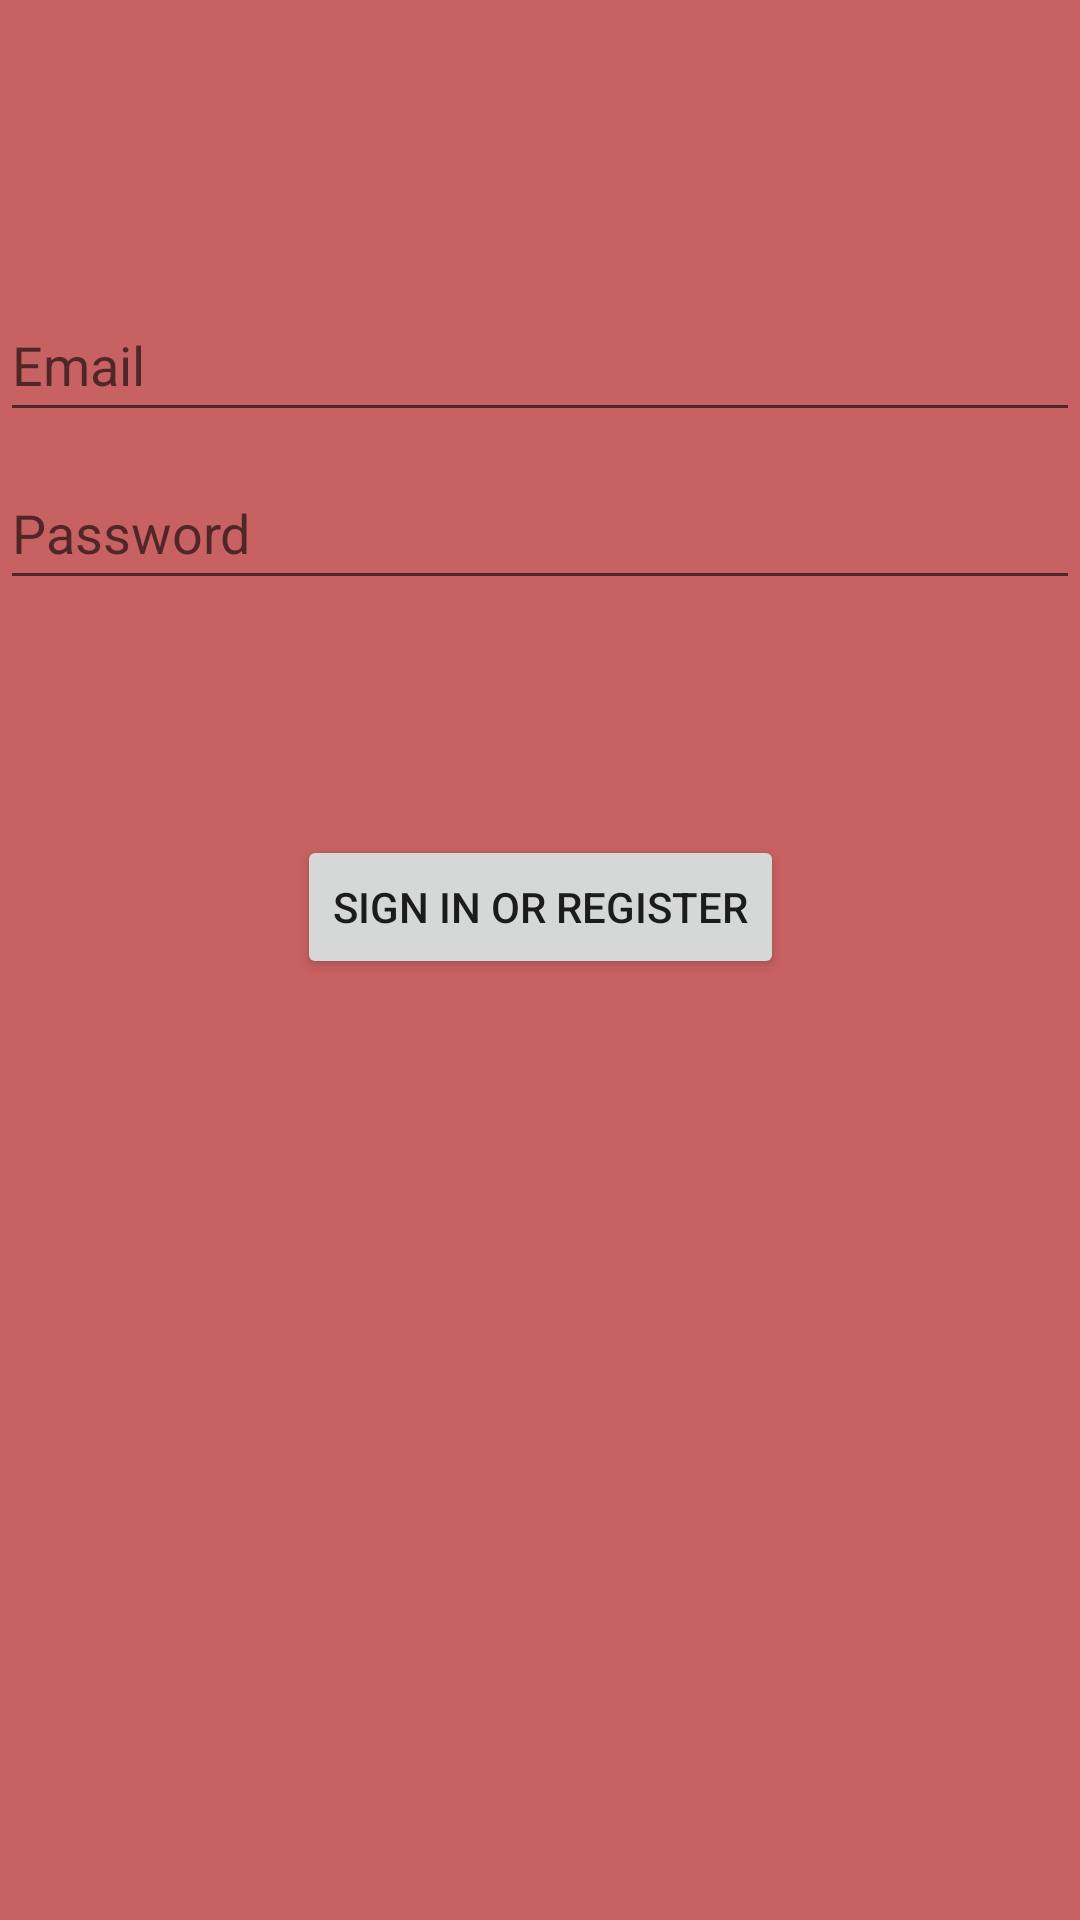

Reconstruct the res/layout file that produces this screen, plus the resources it refers to.
<!-- AndroidManifest.xml: application theme Theme.NeedIt -->
<!-- res/layout/activity_login.xml -->
<?xml version="1.0" encoding="utf-8"?>
<androidx.constraintlayout.widget.ConstraintLayout xmlns:android="http://schemas.android.com/apk/res/android"
    xmlns:app="http://schemas.android.com/apk/res-auto"
    xmlns:tools="http://schemas.android.com/tools"
    android:id="@+id/container"
    android:layout_width="match_parent"
    android:layout_height="match_parent"
    android:background="#C86161"
    android:paddingLeft="@dimen/activity_horizontal_margin"
    android:paddingTop="@dimen/activity_vertical_margin"
    android:paddingRight="@dimen/activity_horizontal_margin"
    android:paddingBottom="@dimen/activity_vertical_margin"
    tools:context=".activityes.ui.login.ui.login.LoginActivity">

    <EditText
        android:id="@+id/username"
        android:layout_width="0dp"
        android:layout_height="wrap_content"
        android:layout_marginTop="96dp"
        android:hint="@string/prompt_email"
        android:inputType="textEmailAddress"
        android:minHeight="48dp"
        android:selectAllOnFocus="true"
        app:layout_constraintEnd_toEndOf="parent"
        app:layout_constraintStart_toStartOf="parent"
        app:layout_constraintTop_toTopOf="parent" />

    <EditText
        android:id="@+id/password"
        android:layout_width="0dp"
        android:layout_height="wrap_content"
        android:layout_marginTop="8dp"
        android:hint="@string/prompt_password"
        android:imeActionLabel="@string/action_sign_in_short"
        android:imeOptions="actionDone"
        android:inputType="textPassword"
        android:minHeight="48dp"
        android:selectAllOnFocus="true"
        app:layout_constraintEnd_toEndOf="parent"
        app:layout_constraintStart_toStartOf="parent"
        app:layout_constraintTop_toBottomOf="@+id/username" />

    <Button
        android:id="@+id/login"
        android:layout_width="wrap_content"
        android:layout_height="wrap_content"
        android:layout_gravity="start"
        android:layout_marginTop="16dp"
        android:layout_marginBottom="64dp"
        android:enabled="true"
        android:text="@string/action_sign_in"
        app:layout_constraintBottom_toBottomOf="parent"
        app:layout_constraintEnd_toEndOf="parent"
        app:layout_constraintStart_toStartOf="parent"
        app:layout_constraintTop_toBottomOf="@+id/password"
        app:layout_constraintVertical_bias="0.2" />

    <ProgressBar
        android:id="@+id/loading"
        android:layout_width="wrap_content"
        android:layout_height="wrap_content"
        android:layout_gravity="center"
        android:layout_marginTop="64dp"
        android:layout_marginBottom="64dp"
        android:visibility="gone"
        app:layout_constraintBottom_toBottomOf="parent"
        app:layout_constraintEnd_toEndOf="@+id/password"
        app:layout_constraintStart_toStartOf="@+id/password"
        app:layout_constraintTop_toTopOf="parent"
        app:layout_constraintVertical_bias="0.3" />

</androidx.constraintlayout.widget.ConstraintLayout>
<!-- resources referenced by this layout -->
<resources>
  <string name="action_sign_in">Sign in or register</string>
  <string name="action_sign_in_short">Sign in</string>
  <string name="prompt_email">Email</string>
  <string name="prompt_password">Password</string>
  <style name="Theme.NeedIt" parent="Theme.MaterialComponents.DayNight.DarkActionBar">
          
          <item name="colorPrimary">@color/purple_500</item>
          <item name="colorPrimaryVariant">@color/purple_700</item>
          <item name="colorOnPrimary">@color/white</item>
          
          <item name="colorSecondary">@color/teal_200</item>
          <item name="colorSecondaryVariant">@color/teal_700</item>
          <item name="colorOnSecondary">@color/black</item>
          
          <item name="android:statusBarColor" tools:targetApi="l">?attr/colorPrimaryVariant</item>
          
      </style>
  <color name="purple_500">#FF6200EE</color>
  <color name="purple_700">#FF3700B3</color>
  <color name="white">#FFFFFFFF</color>
  <color name="teal_200">#FF03DAC5</color>
  <color name="teal_700">#FF018786</color>
  <color name="black">#FF000000</color>
</resources>
